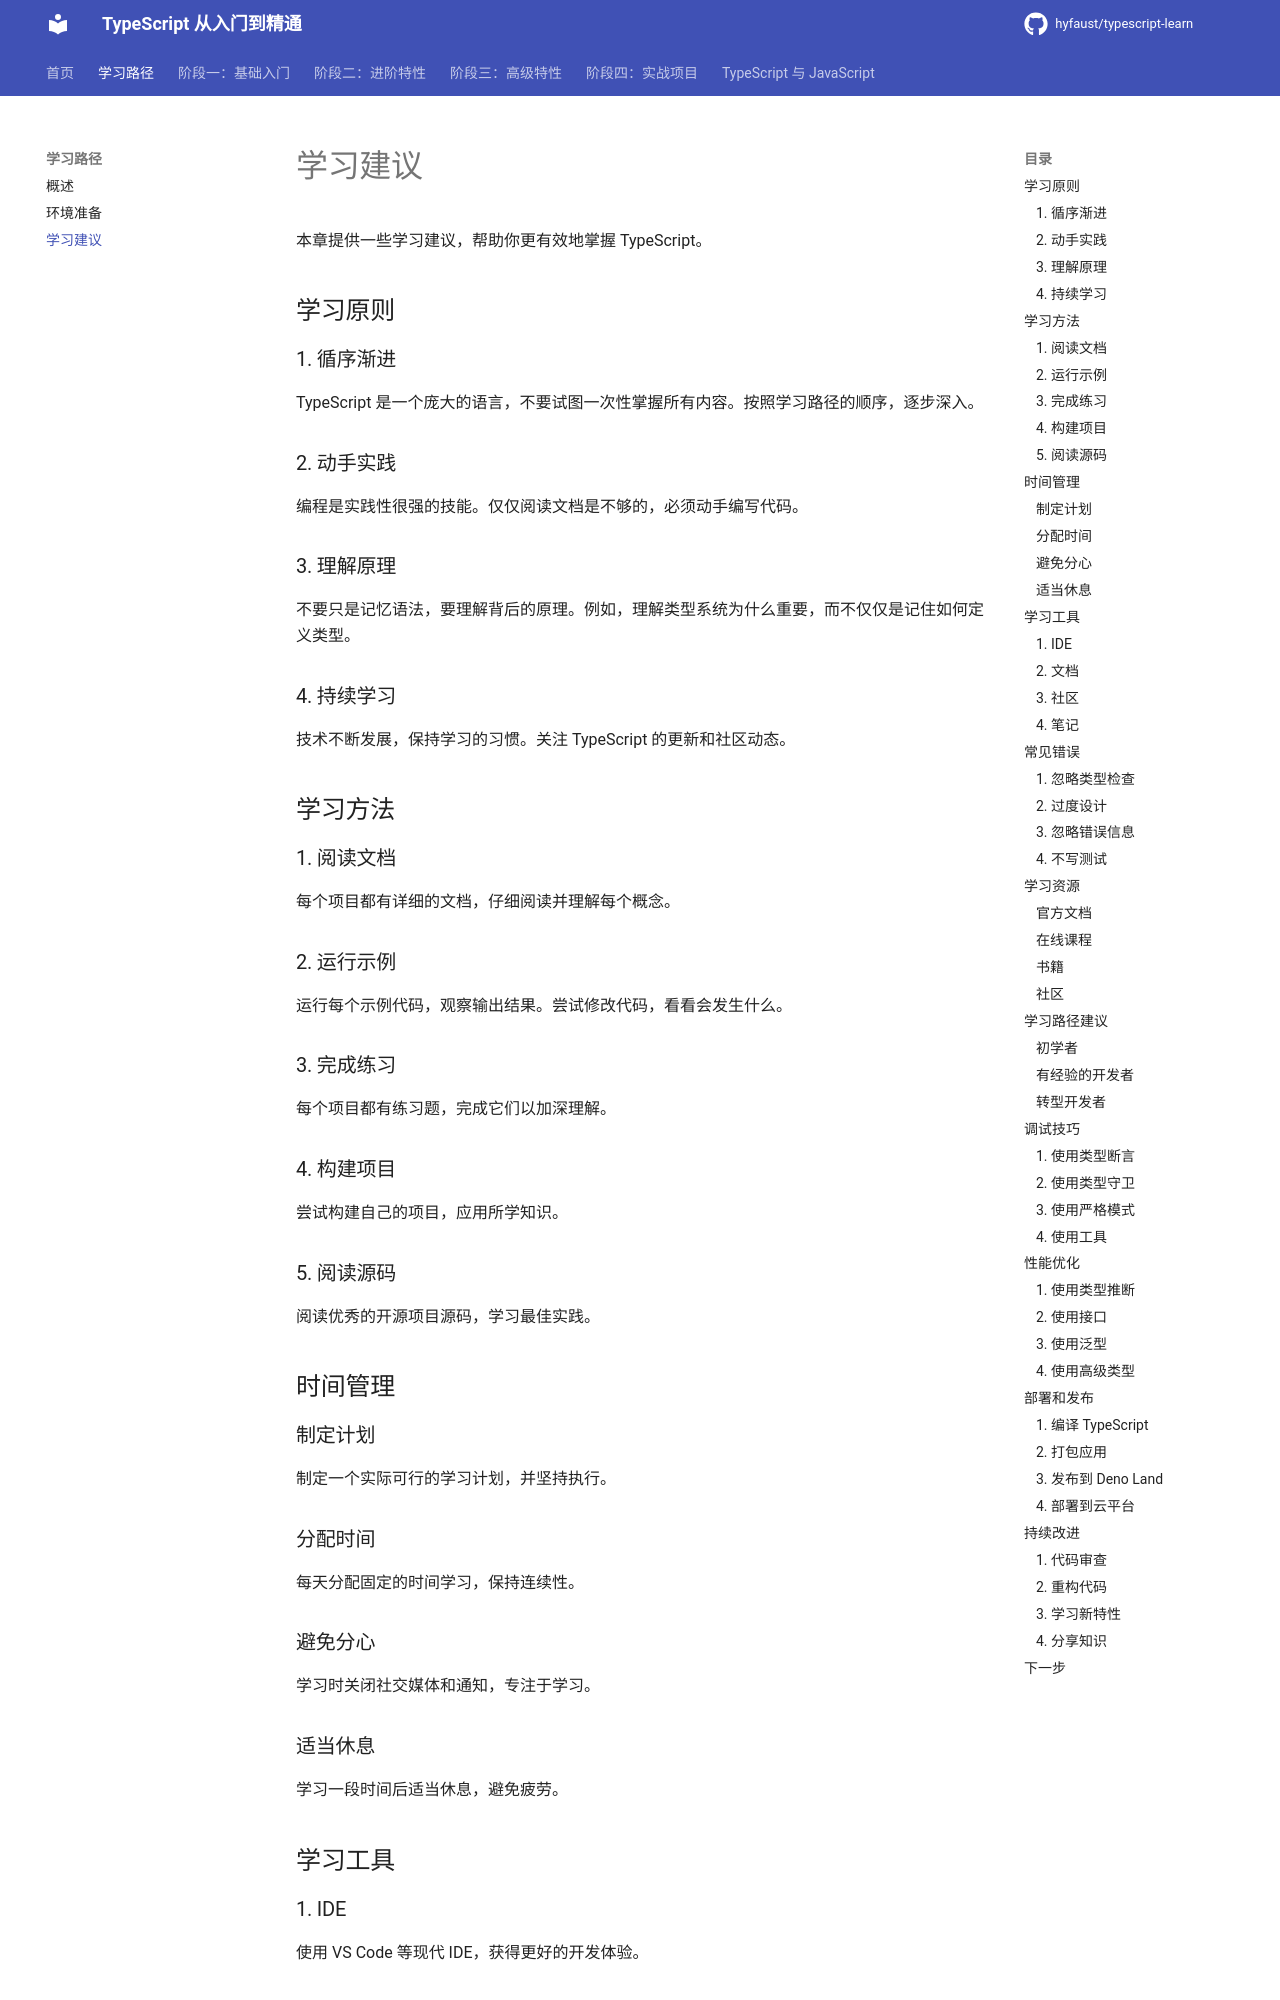

repository: hyfaust/typescript-learn · page: learning-path/learning-tips/index.html · generator: mkdocs

# 学习建议

本章提供一些学习建议，帮助你更有效地掌握 TypeScript。

## 学习原则

### 1. 循序渐进
TypeScript 是一个庞大的语言，不要试图一次性掌握所有内容。按照学习路径的顺序，逐步深入。

### 2. 动手实践
编程是实践性很强的技能。仅仅阅读文档是不够的，必须动手编写代码。

### 3. 理解原理
不要只是记忆语法，要理解背后的原理。例如，理解类型系统为什么重要，而不仅仅是记住如何定义类型。

### 4. 持续学习
技术不断发展，保持学习的习惯。关注 TypeScript 的更新和社区动态。

## 学习方法

### 1. 阅读文档
每个项目都有详细的文档，仔细阅读并理解每个概念。

### 2. 运行示例
运行每个示例代码，观察输出结果。尝试修改代码，看看会发生什么。

### 3. 完成练习
每个项目都有练习题，完成它们以加深理解。

### 4. 构建项目
尝试构建自己的项目，应用所学知识。

### 5. 阅读源码
阅读优秀的开源项目源码，学习最佳实践。

## 时间管理

### 制定计划
制定一个实际可行的学习计划，并坚持执行。

### 分配时间
每天分配固定的时间学习，保持连续性。

### 避免分心
学习时关闭社交媒体和通知，专注于学习。

### 适当休息
学习一段时间后适当休息，避免疲劳。

## 学习工具

### 1. IDE
使用 VS Code 等现代 IDE，获得更好的开发体验。

### 2. 文档
随时查阅 TypeScript 和 Deno 官方文档。

### 3. 社区
加入 TypeScript 社区，与其他开发者交流。

### 4. 笔记
记录学习过程中的重要概念和问题。

## 常见错误
